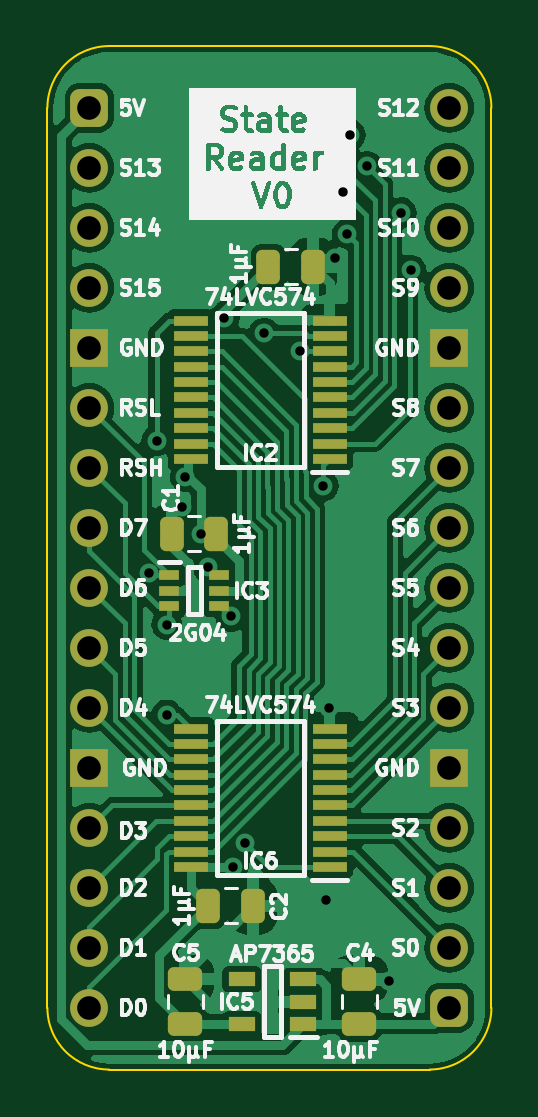
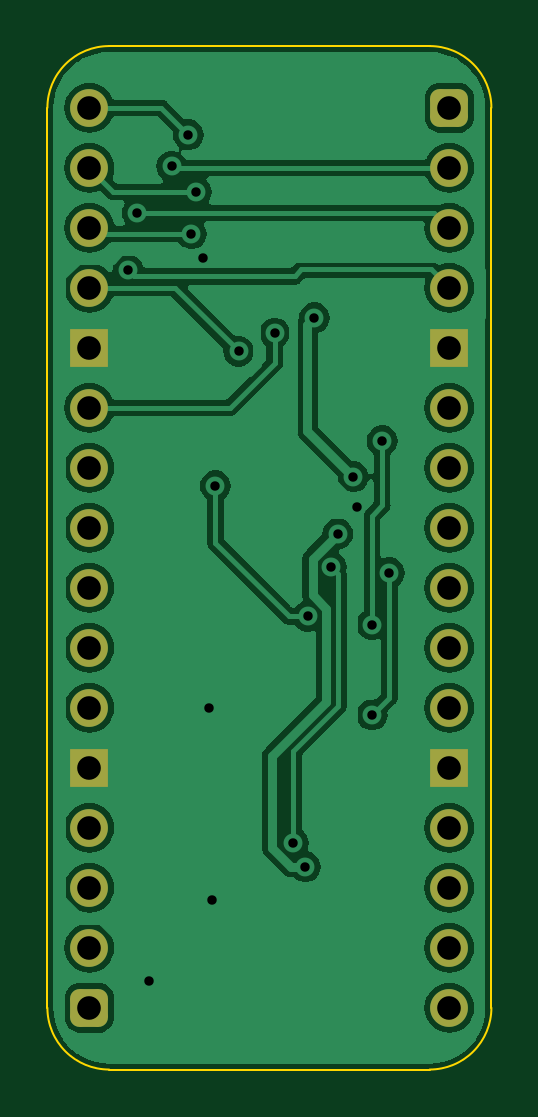
Circuit board: 9 layer files. Board 18.8 x 43.3 mm.
- bottom_copper: State Reader-B_Cu.gbl (75006 bytes)
- bottom_mask: State Reader-B_Mask.gbs (2043 bytes)
- bottom_silk: State Reader-B_Silkscreen.gbo (456 bytes)
- outline: State Reader-Edge_Cuts.gm1 (1006 bytes)
- top_copper: State Reader-F_Cu.gtl (85096 bytes)
- top_mask: State Reader-F_Mask.gts (4169 bytes)
- top_silk: State Reader-F_Silkscreen.gto (104380 bytes)
- drill: State Reader-NPTH.drl (268 bytes)
- drill: State Reader-PTH.drl (1049 bytes)

=== bottom_copper: State Reader-B_Cu.gbl (75006 bytes, source omitted) ===
=== bottom_mask: State Reader-B_Mask.gbs (2043 bytes, source withheld) ===
=== bottom_silk: State Reader-B_Silkscreen.gbo ===
%TF.GenerationSoftware,KiCad,Pcbnew,7.0.5*%
%TF.CreationDate,2024-01-30T20:55:08+02:00*%
%TF.ProjectId,State Reader,53746174-6520-4526-9561-6465722e6b69,rev?*%
%TF.SameCoordinates,Original*%
%TF.FileFunction,Legend,Bot*%
%TF.FilePolarity,Positive*%
%FSLAX46Y46*%
G04 Gerber Fmt 4.6, Leading zero omitted, Abs format (unit mm)*
G04 Created by KiCad (PCBNEW 7.0.5) date 2024-01-30 20:55:08*
%MOMM*%
%LPD*%
G01*
G04 APERTURE LIST*
G04 APERTURE END LIST*
M02*

=== outline: State Reader-Edge_Cuts.gm1 ===
%TF.GenerationSoftware,KiCad,Pcbnew,7.0.5*%
%TF.CreationDate,2024-01-30T20:55:08+02:00*%
%TF.ProjectId,State Reader,53746174-6520-4526-9561-6465722e6b69,rev?*%
%TF.SameCoordinates,Original*%
%TF.FileFunction,Profile,NP*%
%FSLAX46Y46*%
G04 Gerber Fmt 4.6, Leading zero omitted, Abs format (unit mm)*
G04 Created by KiCad (PCBNEW 7.0.5) date 2024-01-30 20:55:08*
%MOMM*%
%LPD*%
G01*
G04 APERTURE LIST*
%TA.AperFunction,Profile*%
%ADD10C,0.100000*%
%TD*%
G04 APERTURE END LIST*
D10*
%TO.C,J1*%
X112522000Y-91440000D02*
X112522000Y-53340000D01*
X115135732Y-50726268D02*
X128704267Y-50726267D01*
X128704268Y-94053732D02*
X115135733Y-94053733D01*
X131318000Y-91440000D02*
X131317999Y-53339999D01*
X115135732Y-50726268D02*
G75*
G03*
X112522000Y-53340000I-1J-2613731D01*
G01*
X112521997Y-91440000D02*
G75*
G03*
X115135733Y-94053733I2613733J0D01*
G01*
X131318003Y-53339999D02*
G75*
G03*
X128704267Y-50726267I-2613733J-1D01*
G01*
X128704268Y-94053730D02*
G75*
G03*
X131318000Y-91440000I2J2613730D01*
G01*
%TD*%
M02*

=== top_copper: State Reader-F_Cu.gtl (85096 bytes, source omitted) ===
=== top_mask: State Reader-F_Mask.gts ===
%TF.GenerationSoftware,KiCad,Pcbnew,7.0.5*%
%TF.CreationDate,2024-01-30T20:55:08+02:00*%
%TF.ProjectId,State Reader,53746174-6520-4526-9561-6465722e6b69,rev?*%
%TF.SameCoordinates,Original*%
%TF.FileFunction,Soldermask,Top*%
%TF.FilePolarity,Negative*%
%FSLAX46Y46*%
G04 Gerber Fmt 4.6, Leading zero omitted, Abs format (unit mm)*
G04 Created by KiCad (PCBNEW 7.0.5) date 2024-01-30 20:55:08*
%MOMM*%
%LPD*%
G01*
G04 APERTURE LIST*
G04 Aperture macros list*
%AMRoundRect*
0 Rectangle with rounded corners*
0 $1 Rounding radius*
0 $2 $3 $4 $5 $6 $7 $8 $9 X,Y pos of 4 corners*
0 Add a 4 corners polygon primitive as box body*
4,1,4,$2,$3,$4,$5,$6,$7,$8,$9,$2,$3,0*
0 Add four circle primitives for the rounded corners*
1,1,$1+$1,$2,$3*
1,1,$1+$1,$4,$5*
1,1,$1+$1,$6,$7*
1,1,$1+$1,$8,$9*
0 Add four rect primitives between the rounded corners*
20,1,$1+$1,$2,$3,$4,$5,0*
20,1,$1+$1,$4,$5,$6,$7,0*
20,1,$1+$1,$6,$7,$8,$9,0*
20,1,$1+$1,$8,$9,$2,$3,0*%
G04 Aperture macros list end*
%ADD10RoundRect,0.400000X-0.400000X-0.400000X0.400000X-0.400000X0.400000X0.400000X-0.400000X0.400000X0*%
%ADD11O,1.600000X1.600000*%
%ADD12R,1.600000X1.600000*%
%ADD13RoundRect,0.250000X0.475000X-0.250000X0.475000X0.250000X-0.475000X0.250000X-0.475000X-0.250000X0*%
%ADD14R,1.475000X0.450000*%
%ADD15RoundRect,0.250000X0.250000X0.475000X-0.250000X0.475000X-0.250000X-0.475000X0.250000X-0.475000X0*%
%ADD16RoundRect,0.250000X-0.250000X-0.475000X0.250000X-0.475000X0.250000X0.475000X-0.250000X0.475000X0*%
%ADD17R,1.150000X0.600000*%
%ADD18R,0.875000X0.450000*%
G04 APERTURE END LIST*
D10*
%TO.C,J1*%
X114300000Y-53340000D03*
D11*
X114300000Y-55880000D03*
X114300000Y-58420000D03*
X114300000Y-60960000D03*
D12*
X114300000Y-63500000D03*
D11*
X114300000Y-66040000D03*
X114300000Y-68580000D03*
X114300000Y-71120000D03*
X114300000Y-73660000D03*
X114300000Y-76200000D03*
X114300000Y-78740000D03*
D12*
X114300000Y-81280000D03*
D11*
X114300000Y-83820000D03*
X114300000Y-86360000D03*
X114300000Y-88900000D03*
X114300000Y-91440000D03*
D10*
X129540000Y-91440000D03*
D11*
X129540000Y-88900000D03*
X129540000Y-86360000D03*
X129540000Y-83820000D03*
D12*
X129540000Y-81280000D03*
D11*
X129540000Y-78740000D03*
X129540000Y-76200000D03*
X129540000Y-73660000D03*
X129540000Y-71120000D03*
X129540000Y-68580000D03*
X129540000Y-66040000D03*
D12*
X129540000Y-63500000D03*
D11*
X129540000Y-60960000D03*
X129540000Y-58420000D03*
X129540000Y-55880000D03*
X129540000Y-53340000D03*
%TD*%
D13*
%TO.C,C5*%
X118364000Y-92120000D03*
X118364000Y-90220000D03*
%TD*%
D14*
%TO.C,IC2*%
X124477000Y-68203000D03*
X124477000Y-67553000D03*
X124477000Y-66903000D03*
X124477000Y-66253000D03*
X124477000Y-65603000D03*
X124477000Y-64953000D03*
X124477000Y-64303000D03*
X124477000Y-63653000D03*
X124477000Y-63003000D03*
X124477000Y-62353000D03*
X118601000Y-62353000D03*
X118601000Y-63003000D03*
X118601000Y-63653000D03*
X118601000Y-64303000D03*
X118601000Y-64953000D03*
X118601000Y-65603000D03*
X118601000Y-66253000D03*
X118601000Y-66903000D03*
X118601000Y-67553000D03*
X118601000Y-68203000D03*
%TD*%
D15*
%TO.C,C1*%
X119679000Y-71374000D03*
X117779000Y-71374000D03*
%TD*%
D13*
%TO.C,C4*%
X125730000Y-92120000D03*
X125730000Y-90220000D03*
%TD*%
D16*
%TO.C,C2*%
X119335000Y-87122000D03*
X121235000Y-87122000D03*
%TD*%
D14*
%TO.C,IC6*%
X124477000Y-85475000D03*
X124477000Y-84825000D03*
X124477000Y-84175000D03*
X124477000Y-83525000D03*
X124477000Y-82875000D03*
X124477000Y-82225000D03*
X124477000Y-81575000D03*
X124477000Y-80925000D03*
X124477000Y-80275000D03*
X124477000Y-79625000D03*
X118601000Y-79625000D03*
X118601000Y-80275000D03*
X118601000Y-80925000D03*
X118601000Y-81575000D03*
X118601000Y-82225000D03*
X118601000Y-82875000D03*
X118601000Y-83525000D03*
X118601000Y-84175000D03*
X118601000Y-84825000D03*
X118601000Y-85475000D03*
%TD*%
D16*
%TO.C,C9*%
X121875000Y-60071000D03*
X123775000Y-60071000D03*
%TD*%
D17*
%TO.C,IC5*%
X123347000Y-92136000D03*
X123347000Y-91186000D03*
X123347000Y-90236000D03*
X120747000Y-90236000D03*
X120747000Y-92136000D03*
%TD*%
D18*
%TO.C,IC3*%
X117683000Y-73137000D03*
X117683000Y-73787000D03*
X117683000Y-74437000D03*
X119807000Y-74437000D03*
X119807000Y-73787000D03*
X119807000Y-73137000D03*
%TD*%
M02*

=== top_silk: State Reader-F_Silkscreen.gto (104380 bytes, source omitted) ===
=== drill: State Reader-NPTH.drl ===
M48
; DRILL file {KiCad 7.0.5} date Tue Jan 30 20:55:10 2024
; FORMAT={-:-/ absolute / inch / decimal}
; #@! TF.CreationDate,2024-01-30T20:55:10+02:00
; #@! TF.GenerationSoftware,Kicad,Pcbnew,7.0.5
; #@! TF.FileFunction,NonPlated,1,2,NPTH
FMAT,2
INCH
%
G90
G05
T0
M30

=== drill: State Reader-PTH.drl ===
M48
; DRILL file {KiCad 7.0.5} date Tue Jan 30 20:55:10 2024
; FORMAT={-:-/ absolute / inch / decimal}
; #@! TF.CreationDate,2024-01-30T20:55:10+02:00
; #@! TF.GenerationSoftware,Kicad,Pcbnew,7.0.5
; #@! TF.FileFunction,Plated,1,2,PTH
FMAT,2
INCH
; #@! TA.AperFunction,Plated,PTH,ViaDrill
T1C0.0157
; #@! TA.AperFunction,Plated,PTH,ComponentDrill
T2C0.0394
%
G90
G05
T1
X4.6Y-2.875
X4.6121Y-2.655
X4.6289Y-2.9612
X4.6289Y-3.1119
X4.6539Y-2.7658
X4.66Y-2.715
X4.6861Y-2.8101
X4.6969Y-2.8653
X4.725Y-2.45
X4.7363Y-2.9477
X4.74Y-3.365
X4.76Y-3.325
X4.7911Y-2.4755
X4.8514Y-2.506
X4.89Y-2.73
X4.895Y-3.42
X4.9Y-3.1
X4.91Y-2.35
X4.922Y-2.24
X4.93Y-2.31
X4.935Y-2.145
X4.9626Y-2.1977
X5.0Y-3.555
X5.02Y-2.275
X5.0356Y-2.3705
T2
X4.5Y-2.1
X4.5Y-2.2
X4.5Y-2.3
X4.5Y-2.4
X4.5Y-2.5
X4.5Y-2.6
X4.5Y-2.7
X4.5Y-2.8
X4.5Y-2.9
X4.5Y-3.0
X4.5Y-3.1
X4.5Y-3.2
X4.5Y-3.3
X4.5Y-3.4
X4.5Y-3.5
X4.5Y-3.6
X5.1Y-2.1
X5.1Y-2.2
X5.1Y-2.3
X5.1Y-2.4
X5.1Y-2.5
X5.1Y-2.6
X5.1Y-2.7
X5.1Y-2.8
X5.1Y-2.9
X5.1Y-3.0
X5.1Y-3.1
X5.1Y-3.2
X5.1Y-3.3
X5.1Y-3.4
X5.1Y-3.5
X5.1Y-3.6
T0
M30
